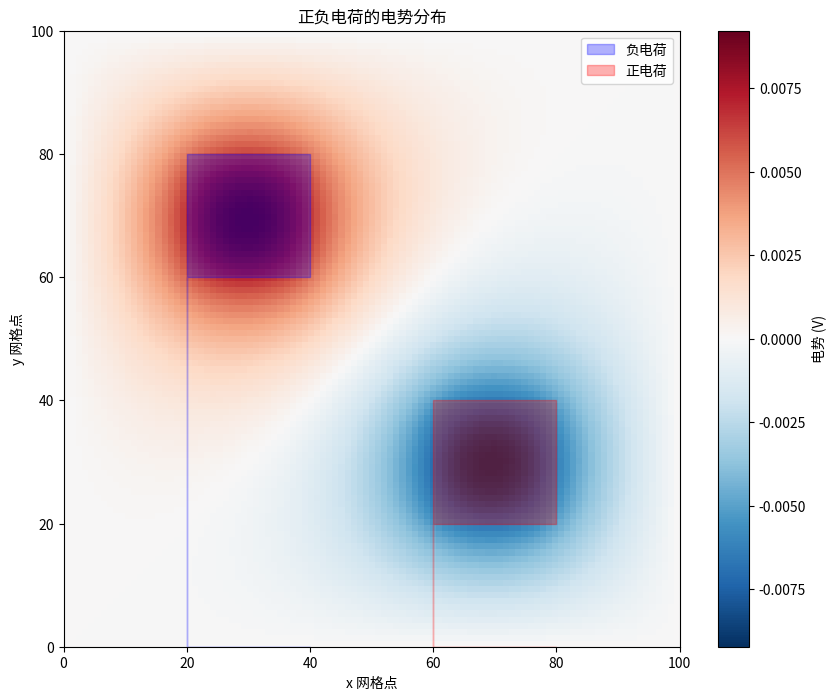

This chart was generated by the following Python code:
#!/usr/bin/env python3
"""
求解正负电荷构成的泊松方程
文件：poisson_equation_solver.py
"""

import numpy as np
import matplotlib.pyplot as plt
from typing import Tuple

def solve_poisson_equation(M: int = 100, target: float = 1e-6, max_iterations: int = 10000) -> Tuple[np.ndarray, int, bool]:
    """
    使用松弛迭代法求解二维泊松方程
    
    参数:
        M (int): 每边的网格点数，默认100
        target (float): 收敛精度，默认1e-6
        max_iterations (int): 最大迭代次数，默认10000
    
    返回:
        tuple: (phi, iterations, converged)
            phi (np.ndarray): 电势分布数组，形状为(M+1, M+1)
            iterations (int): 实际迭代次数
            converged (bool): 是否收敛
    """
    # 设置网格间距
    h = 1.0 / M
    
    # 初始化电势数组
    phi = np.zeros((M+1, M+1))
    
    # 创建电荷密度数组
    rho = np.zeros((M+1, M+1))
    
    # 设置电荷分布
    rho[60:80, 20:40] = 1.0  # 正电荷
    rho[20:40, 60:80] = -1.0  # 负电荷
    
    # 初始化迭代变量
    delta = 1.0
    iterations = 0
    converged = False
    
    # 创建前一步的电势数组副本
    phi_prev = np.copy(phi)
    
    # 主迭代循环
    while delta > target and iterations < max_iterations:
        # 使用有限差分公式更新内部网格点
        phi[1:-1, 1:-1] = 0.25 * (phi_prev[2:, 1:-1] + phi_prev[:-2, 1:-1] + 
                                 phi_prev[1:-1, 2:] + phi_prev[1:-1, :-2] + 
                                 h**2 * rho[1:-1, 1:-1])
        
        # 计算最大变化量
        delta = np.max(np.abs(phi - phi_prev))
        
        # 更新前一步解
        phi_prev = np.copy(phi)
        
        # 增加迭代计数
        iterations += 1
    
    # 检查是否收敛
    converged = (delta <= target)
    
    # 返回结果
    return phi, iterations, converged

def visualize_solution(phi: np.ndarray, M: int = 100) -> None:
    """
    可视化电势分布
    """
    # 创建图形
    plt.figure(figsize=(10, 8))
    
    # 绘制电势分布
    im = plt.imshow(phi, extent=[0, M, 0, M], origin='lower', cmap='RdBu_r')
    
    # 添加颜色条
    cbar = plt.colorbar(im)
    cbar.set_label('电势 (V)')
    
    # 标注电荷位置
    plt.fill_between([20, 40, 40, 20], [60, 60, 80, 80], color='blue', alpha=0.3, label='负电荷')
    plt.fill_between([60, 80, 80, 60], [20, 20, 40, 40], color='red', alpha=0.3, label='正电荷')
    
    # 添加标题和标签
    plt.xlabel('x 网格点')
    plt.ylabel('y 网格点')
    plt.title('正负电荷的电势分布')
    plt.legend()
    
    # 显示图形
    plt.show()

def analyze_solution(phi: np.ndarray, iterations: int, converged: bool) -> None:
    """
    分析解的统计信息
    """
    # 打印基本信息
    print(f"迭代次数: {iterations}")
    print(f"是否收敛: {converged}")
    print(f"最大电势: {np.max(phi):.6f} V")
    print(f"最小电势: {np.min(phi):.6f} V")
    
    # 找到极值位置
    max_pos = np.unravel_index(np.argmax(phi), phi.shape)
    min_pos = np.unravel_index(np.argmin(phi), phi.shape)
    
    print(f"最大电势位置: ({max_pos[1]}, {max_pos[0]})")
    print(f"最小电势位置: ({min_pos[1]}, {min_pos[0]})")

if __name__ == "__main__":
    # 测试代码区域
    print("开始求解二维泊松方程...")
    
    # 设置参数
    M = 100
    target = 1e-6
    max_iter = 10000
    
    # 调用求解函数
    phi, iterations, converged = solve_poisson_equation(M, target, max_iter)
    
    # 分析结果
    analyze_solution(phi, iterations, converged)
    
    # 可视化结果
    visualize_solution(phi, M)
    
    print("求解完成！")
